Run: headless pygame with SDL's dummy video driver; simulated clock (each Clock.tick advances the game by its frame time, no real sleeping); random seed 0; keys injected as events and as key.get_pressed() state; no mouse input.
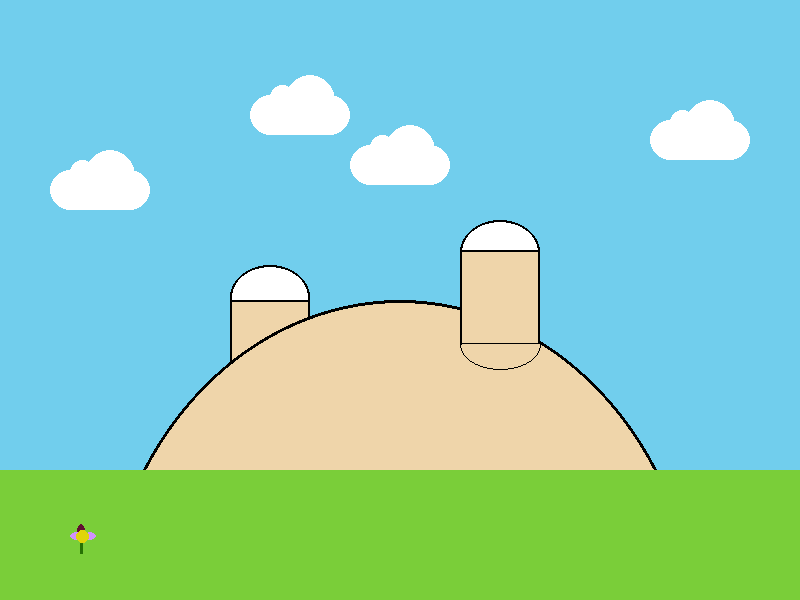
Frame 1 of 4 · flips 1–60 · no input
Frame 2 of 4 · flips 61–180 · tapped SPACE, RETURN · held RIGHT (→), D · screen unchanged from frame 1, image omitted
Frame 3 of 4 · flips 181–300 · held DOWN (↓), S · screen unchanged from frame 2, image omitted
Frame 4 of 4 · flips 301–420 · held LEFT (←), A, UP (↑), W · screen unchanged from frame 3, image omitted

The pygame program that drew these frames:

# Imports
import pygame
import math

# Initialize game engine
pygame.init()


# Window
SIZE = (800, 600)
TITLE = "Calm Day at Capsule corp."
screen = pygame.display.set_mode(SIZE)
pygame.display.set_caption(TITLE)


# Timer
clock = pygame.time.Clock()
refresh_rate = 60


# Colors
RED = (255, 0, 0)
GREEN = (0, 255, 0)
BLUE = (0, 0, 255)
WHITE = (255, 255, 255)
BLACK = (0, 0, 0)
ORANGE = (255, 125 , 0)
LAVENDER = (209, 145, 255)
DPINK = (96, 16, 49)
PURPLE = (103, 61, 165)
BEIGE = (239, 213, 170)
LBLUE = (24, 182, 206)
LGREEN = (122, 206, 57)
WBLUE = (208, 231, 239)
SKY = (113, 206, 237)
DGREEN = (39, 114, 4)
YELLOW = (224, 213, 11)


def draw_cloud(x, y):
    pygame.draw.ellipse(screen, WHITE, [x, y + 20, 40 , 40])
    pygame.draw.ellipse(screen, WHITE, [x + 60, y + 20, 40 , 40])
    pygame.draw.ellipse(screen, WHITE, [x + 20, y + 10, 25, 25])
    pygame.draw.ellipse(screen, WHITE, [x + 35, y, 50, 50])
    pygame.draw.rect(screen, WHITE, [x + 20, y + 20, 60, 40])

def draw_flower(x, y):
    pygame.draw.rect(screen, DGREEN, [x, y, 3, 14])
    pygame.draw.ellipse(screen, YELLOW, [x - 4, y - 10, 13, 13])
    pygame.draw.ellipse(screen, LAVENDER, [x - 10, y - 8, 12, 8])
    pygame.draw.ellipse(screen, DPINK, [x - 3, y - 16, 8, 12])
    pygame.draw.ellipse(screen, LAVENDER, [x + 4, y - 8, 12, 8])
    pygame.draw.ellipse(screen, YELLOW, [x - 4, y - 10, 13, 13])
    
# Game loop
done = False

while not done:
    # Event processing (React to key presses, mouse clicks, etc.)
    ''' for now, we'll just check to see if the X is clicked '''
    for event in pygame.event.get():
        if event.type == pygame.QUIT:
            done = True


    screen.fill(SKY)


    #back chimney
    pygame.draw.ellipse(screen, WHITE, [230, 265, 80, 65])
    pygame.draw.ellipse(screen, BLACK, [230, 265, 80, 65], 2)
    pygame.draw.rect(screen, BEIGE, [230, 300, 80, 120])
    pygame.draw.rect(screen, BLACK, [230, 300, 80, 120], 2)
    #building shape(make a black outline)
    pygame.draw.ellipse(screen, BEIGE, [100, 300, 600, 700])
    pygame.draw.ellipse(screen, BLACK, [100, 300, 600, 700], 3)
    #grass
    pygame.draw.rect(screen, LGREEN, [0, 470, 800, 800])
    #building chimeney(make black circle outline and then cover some in beige circle to make roundness)
    pygame.draw.ellipse(screen, WHITE, [460, 220, 80, 65])
    pygame.draw.ellipse(screen, BLACK, [460, 220, 80, 65], 2)
    
    pygame.draw.ellipse(screen, BLACK, [460, 320, 81, 50], 1)
    pygame.draw.rect(screen, BEIGE, [460, 250, 80, 95])
    pygame.draw.rect(screen, BLACK, [460, 250, 80, 95], 2)
    pygame.draw.rect(screen, BEIGE, [462, 344, 78, 3])
    # front door
    #clouds
    draw_cloud(50, 150)
    draw_cloud(250, 75)
    draw_cloud(350, 125)
    draw_cloud(650, 100)
    #flower
    draw_flower(80, 540)
    #palm tree recipie~~~~~~~~~~~~~~~~~~
    
    # Update screen (Actually draw the picture in the window.)
    pygame.display.flip()


    # Limit refresh rate of game loop 
    clock.tick(refresh_rate)


# Close window and quit
pygame.quit()
